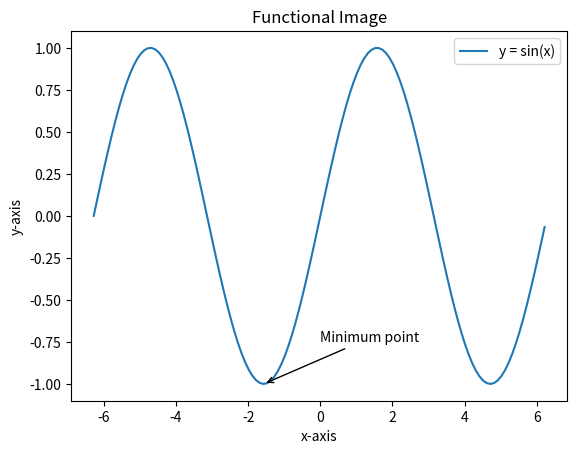

Write the Python code that produced this figure.
import numpy as np
import matplotlib.pyplot as plt

x = np.arange(-2 * np.pi, 2 * np.pi, 0.1)
y = np.sin(x)

plt.plot(x, y, label = 'y = sin(x)')  #绘制的图形
plt.title('Functional Image')  #图标题
plt.xlabel('x-axis')   #x轴标题 
plt.ylabel('y-axis')   #y轴标题
plt.legend()   #图例
plt.annotate('Minimum point', (-np.pi / 2, -1), (0, -0.75), 
             arrowprops = dict(arrowstyle = '->'))  #文字标注

plt.show() 

